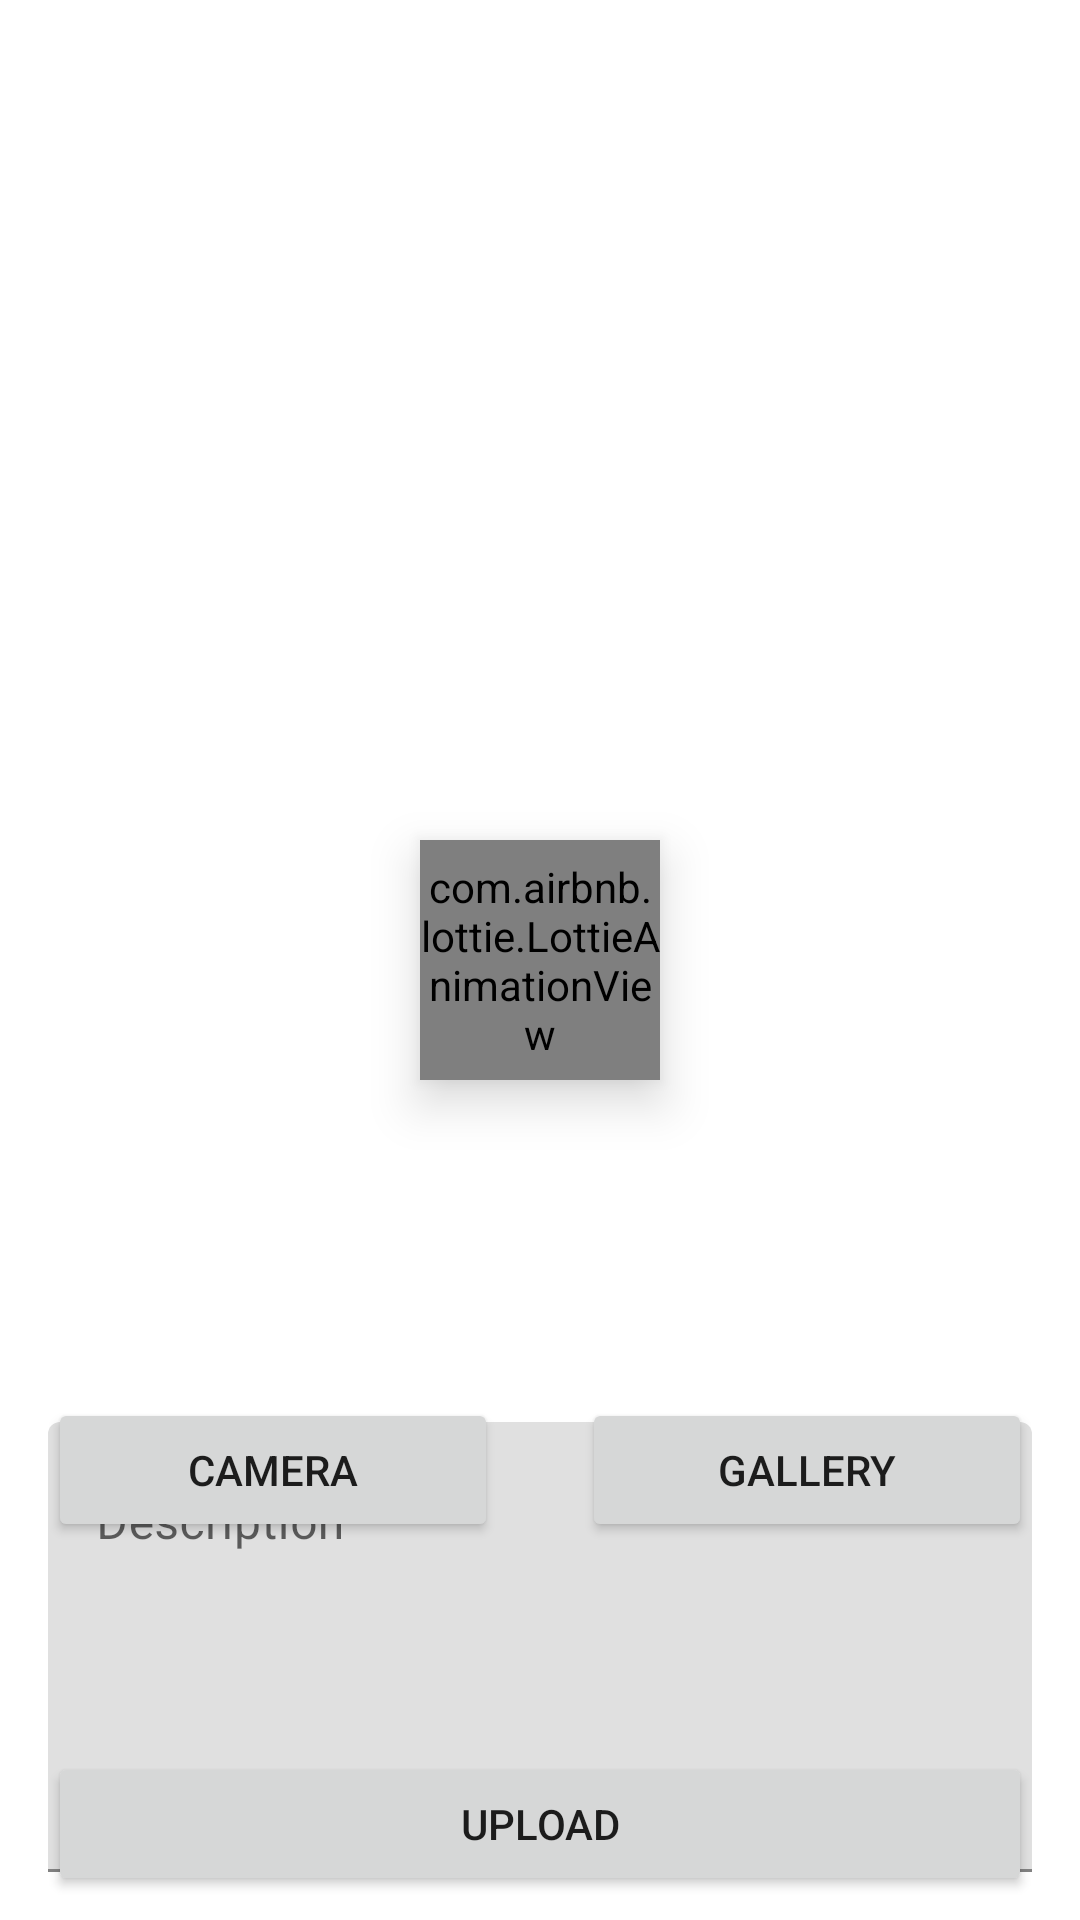

This screen was rendered from an Android layout file. Write that file and the resources it references.
<!-- AndroidManifest.xml: application theme Theme.StoryApp -->
<!-- res/layout/activity_insert_story.xml -->
<?xml version="1.0" encoding="utf-8"?>
<androidx.constraintlayout.widget.ConstraintLayout xmlns:android="http://schemas.android.com/apk/res/android"
    xmlns:app="http://schemas.android.com/apk/res-auto"
    xmlns:tools="http://schemas.android.com/tools"
    android:layout_width="match_parent"
    android:layout_height="match_parent"
    tools:context=".view.insertstory.InsertStoryActivity">

    <com.airbnb.lottie.LottieAnimationView
        android:id="@+id/progressBar"
        android:layout_width="80dp"
        android:layout_height="80dp"
        android:elevation="10dp"
        app:layout_constraintBottom_toBottomOf="parent"
        app:layout_constraintEnd_toEndOf="parent"
        app:layout_constraintStart_toStartOf="parent"
        app:layout_constraintTop_toTopOf="parent"
        app:lottie_autoPlay="true"
        app:lottie_loop="true"
        app:lottie_rawRes="@raw/loading" />

    <Button
        android:id="@+id/cameraButton"
        android:layout_width="150dp"
        android:layout_height="wrap_content"
        android:layout_marginTop="8dp"
        android:layout_marginBottom="8dp"
        android:elevation="2dp"
        android:scaleType="fitCenter"
        android:text="@string/camera"
        app:layout_constraintStart_toStartOf="@+id/descEditTextLayout"
        app:layout_constraintTop_toBottomOf="@+id/previewImageView" />

    <ImageView
        android:id="@+id/previewImageView"
        android:layout_width="0dp"
        android:layout_height="450dp"
        android:layout_marginStart="8dp"
        android:layout_marginTop="8dp"
        android:layout_marginEnd="8dp"
        android:layout_marginBottom="8dp"
        app:layout_constraintEnd_toEndOf="parent"
        app:layout_constraintStart_toStartOf="parent"
        app:layout_constraintTop_toTopOf="parent"
        app:srcCompat="@drawable/ic_place_holder" />

    <Button
        android:id="@+id/galleryButton"
        android:layout_width="150dp"
        android:layout_height="wrap_content"
        android:layout_marginTop="8dp"
        android:text="@string/gallery"
        app:layout_constraintEnd_toEndOf="@+id/descEditTextLayout"
        app:layout_constraintTop_toBottomOf="@+id/previewImageView" />

    <com.google.android.material.textfield.TextInputLayout
        android:id="@+id/descEditTextLayout"
        android:layout_width="0dp"
        android:layout_height="150dp"
        android:layout_marginStart="16dp"
        android:layout_marginEnd="16dp"
        app:layout_constraintBottom_toTopOf="@+id/uploadButton"
        app:layout_constraintEnd_toEndOf="parent"
        app:layout_constraintStart_toStartOf="parent"
        app:layout_constraintTop_toBottomOf="@+id/cameraButton">

        <com.google.android.material.textfield.TextInputEditText
            android:id="@+id/ed_add_description"
            android:layout_width="match_parent"
            android:layout_height="match_parent"
            android:background="@null"
            android:gravity="top|left"
            android:hint="@string/desc_hint"
            android:lines="10"
            android:maxLines="15"
            app:boxBackgroundMode="none" />
    </com.google.android.material.textfield.TextInputLayout>

    <Button
        android:id="@+id/uploadButton"
        android:layout_width="0dp"
        android:layout_height="wrap_content"
        android:layout_marginStart="16dp"
        android:layout_marginEnd="16dp"
        android:layout_marginBottom="8dp"
        android:text="@string/upload"
        app:layout_constraintBottom_toBottomOf="parent"
        app:layout_constraintEnd_toEndOf="parent"
        app:layout_constraintStart_toStartOf="parent" />

</androidx.constraintlayout.widget.ConstraintLayout>
<!-- resources referenced by this layout -->
<resources>
  <string name="camera">camera</string>
  <string name="desc_hint">Description</string>
  <string name="gallery">Gallery</string>
  <string name="upload">Upload</string>
  <style name="Theme.StoryApp" parent="Theme.MaterialComponents.DayNight.DarkActionBar">
          <item name="colorPrimary">@color/purple_500</item>
          <item name="colorPrimaryVariant">@color/purple_700</item>
          <item name="colorOnPrimary">@color/white</item>
          <item name="colorSecondary">@color/teal_200</item>
          <item name="colorSecondaryVariant">@color/teal_700</item>
          <item name="colorOnSecondary">@color/black</item>
          <item name="android:statusBarColor" tools:targetApi="l">?attr/colorPrimaryVariant</item>
      </style>
  <!-- not gathered from this repository: default colours our renderer supplied (Android Studio template values) -->
  <color name="purple_500">#FF6200EE</color>
  <color name="purple_700">#FF3700B3</color>
  <color name="teal_200">#FF03DAC5</color>
  <color name="teal_700">#FF018786</color>
  <color name="black">#FF000000</color>
  <color name="white">#FFFFFFFF</color>
</resources>
